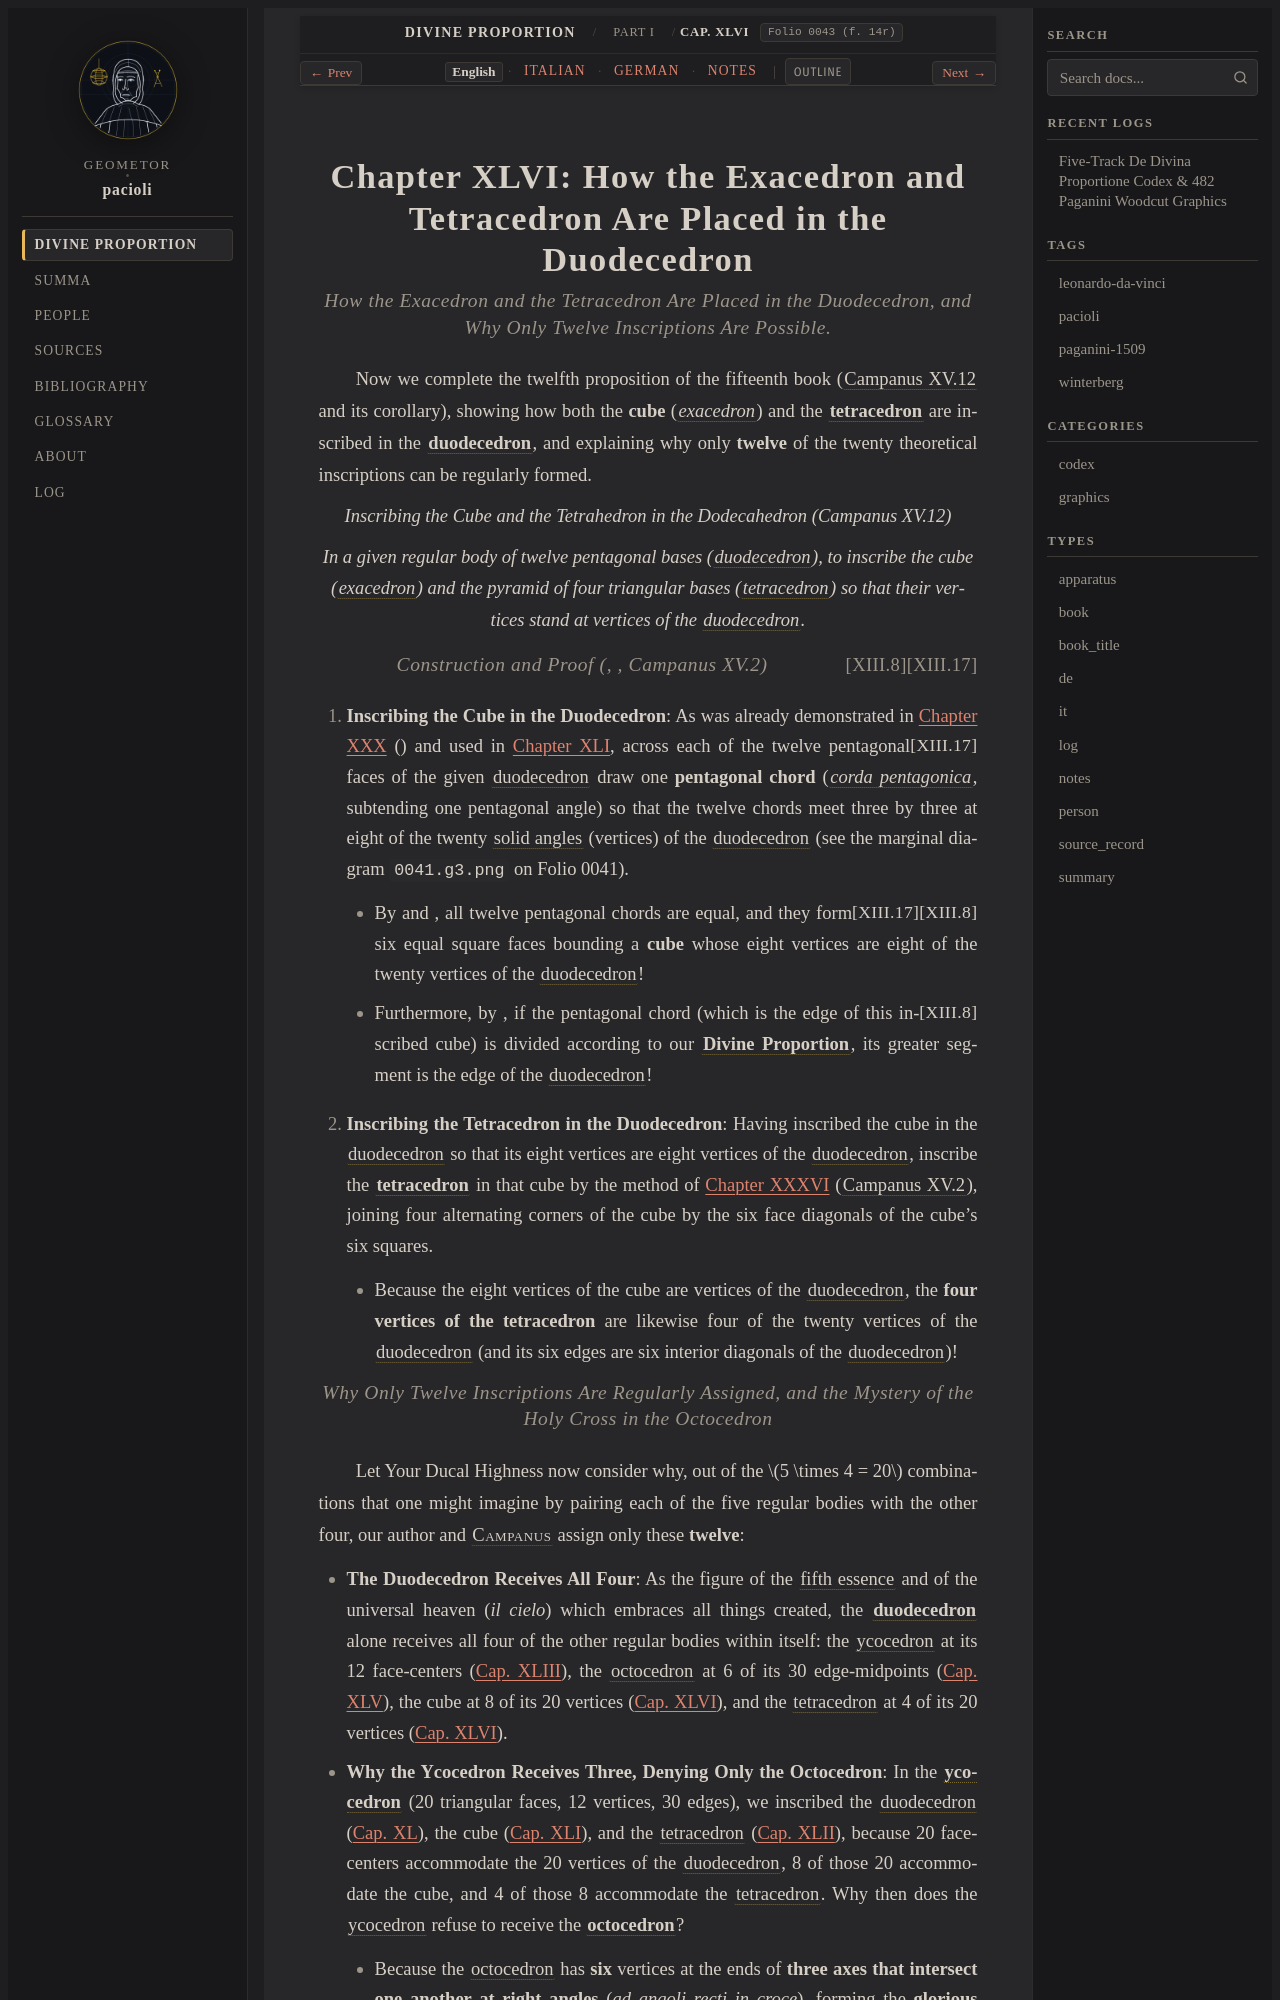

repository: geometor/pacioli · page: de_divina_proportione/compendio/cap_46/index.html · generator: sphinx

:tracks: English: index | Italian: it | German: de | Notes: notes
:layout: book
:canonical_id: Cap. XLVI
:folio: 0043 (f. 14r)

.. _compendio-cap_46:
.. _compendio-cap_46-en:

Chapter XLVI: How the Exacedron and Tetracedron Are Placed in the Duodecedron
=============================================================================

.. rubric:: How the Exacedron and the Tetracedron Are Placed in the Duodecedron, and Why Only Twelve Inscriptions Are Possible.

.. folio:: 0043 (f. 14r)

Now we complete the twelfth proposition of the fifteenth book (:cite:`Campanus XV.12 <campanus:euclid:XV.12>` and its corollary), showing how both the **cube** (:term:`*exacedron* <exahedron>`) and the :term:`**tetracedron** <tetrahedron>` are inscribed in the :term:`**duodecedron** <dodecahedron>`, and explaining why only **twelve** of the twenty theoretical inscriptions can be regularly formed.

.. enunciation:: Inscribing the Cube and the Tetrahedron in the Dodecahedron (Campanus XV.12)

   In a given regular body of twelve pentagonal bases (:term:`*duodecedron* <dodecahedron>`), to inscribe the cube (:term:`*exacedron* <exahedron>`) and the pyramid of four triangular bases (:term:`*tetracedron* <tetrahedron>`) so that their vertices stand at vertices of the :term:`duodecedron <dodecahedron>`.

.. rubric:: Construction and Proof (:just:`XIII.17`, :just:`XIII.8`, Campanus XV.2)

.. assertion::

   1. **Inscribing the Cube in the Duodecedron**: As was already demonstrated in :ref:`Chapter XXX <compendio-cap_30-en>` (:just:`XIII.17`) and used in :ref:`Chapter XLI <compendio-cap_41-en>`, across each of the twelve pentagonal faces of the given :term:`duodecedron <dodecahedron>` draw one **pentagonal chord** (:term:`*corda pentagonica* <corda-pentagonica>`, subtending one pentagonal angle) so that the twelve chords meet three by three at eight of the twenty :term:`solid angles <angulo-solido>` (vertices) of the :term:`duodecedron <dodecahedron>` (see the marginal diagram ``0041.g3.png`` on Folio 0041).

      - By :just:`XIII.8` and :just:`XIII.17`, all twelve pentagonal chords are equal, and they form six equal square faces bounding a **cube** whose eight vertices are eight of the twenty vertices of the :term:`duodecedron <dodecahedron>`!
      - Furthermore, by :just:`XIII.8`, if the pentagonal chord (which is the edge of this inscribed cube) is divided according to our :term:`**Divine Proportion** <divina-proportione>`, its greater segment is the edge of the :term:`duodecedron <dodecahedron>`!

   2. **Inscribing the Tetracedron in the Duodecedron**: Having inscribed the cube in the :term:`duodecedron <dodecahedron>` so that its eight vertices are eight vertices of the :term:`duodecedron <dodecahedron>`, inscribe the :term:`**tetracedron** <tetrahedron>` in that cube by the method of :ref:`Chapter XXXVI <compendio-cap_36-en>` (:cite:`Campanus XV.2 <campanus:euclid:XV.2>`), joining four alternating corners of the cube by the six face diagonals of the cube's six squares.

      - Because the eight vertices of the cube are vertices of the :term:`duodecedron <dodecahedron>`, the **four vertices of the tetracedron** are likewise four of the twenty vertices of the :term:`duodecedron <dodecahedron>` (and its six edges are six interior diagonals of the :term:`duodecedron <dodecahedron>`)!

.. rubric:: Why Only Twelve Inscriptions Are Regularly Assigned, and the Mystery of the Holy Cross in the Octocedron

Let Your Ducal Highness now consider why, out of the :math:`5 \times 4 = 20` combinations that one might imagine by pairing each of the five regular bodies with the other four, our author and :person:`Campanus <campanus>` assign only these **twelve**:
